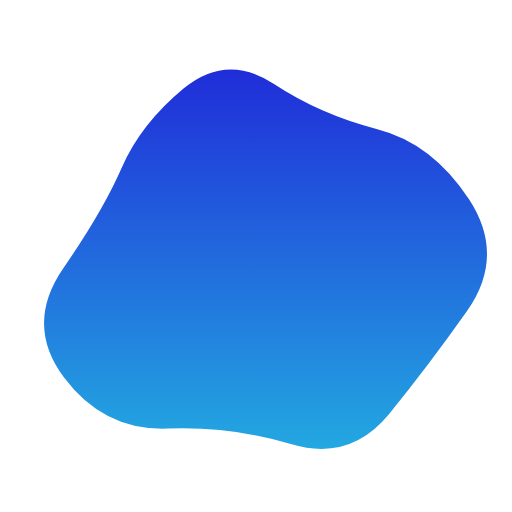
t = 0.00 s
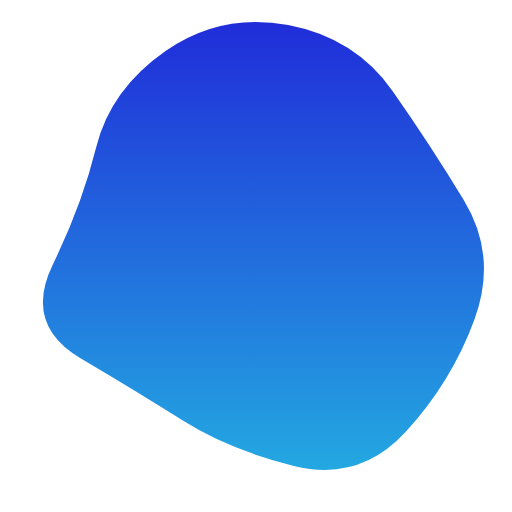
t = 1.68 s
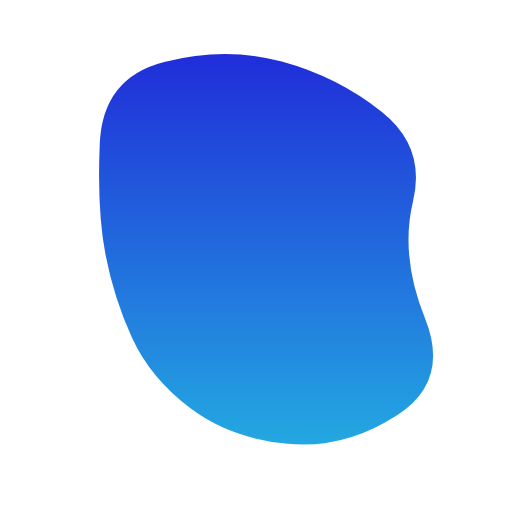
t = 3.37 s
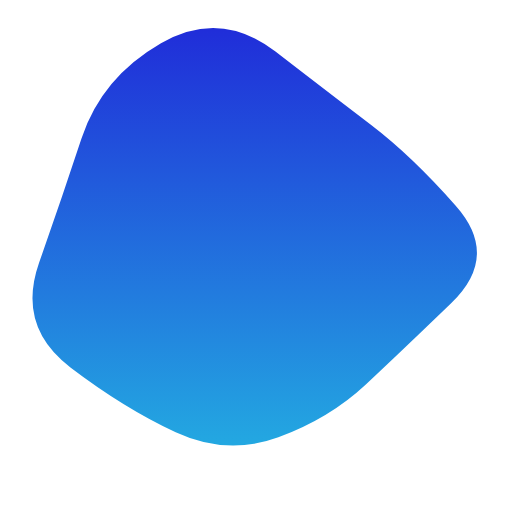
t = 5.05 s
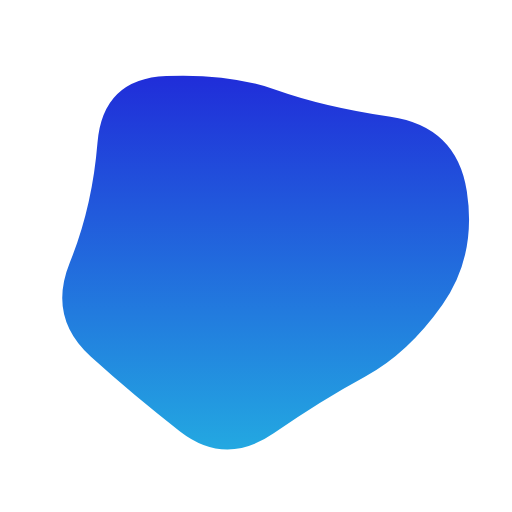
t = 6.73 s
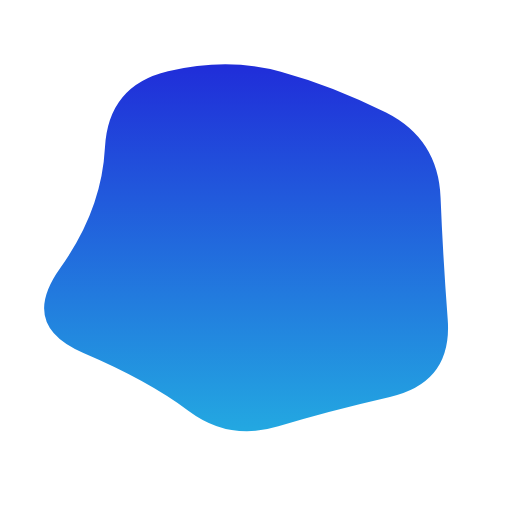
t = 8.42 s

The animated SVG that drew these frames (rendered in a browser with its animation timeline set to each time). Animation: 1 SMIL element (animate=1); frames cover the first 8.42 s, repeats indefinitely.

<svg version="1.1" xmlns="http://www.w3.org/2000/svg" viewBox="0 0 500 500" width="100%" id="blobSvg" style="opacity: 1;">
                        <defs>
                        <linearGradient id="gradient" x1="0%" y1="0%" x2="0%" y2="100%">
                            <stop offset="0%" style="stop-color: rgb(32, 45, 217);"></stop>
                            <stop offset="100%" style="stop-color: rgb(35, 168, 225);"></stop>
                        </linearGradient>
                        </defs>
                        
                    <path id="blob" fill="url(#gradient)" style="opacity: 1;"><animate attributeName="d" dur="10.1s" repeatCount="indefinite" values="M456.0768,303.76136Q418.13543,357.52271,379.98225,404.29316Q341.82907,451.0636,284.01817,433.65772Q226.20727,416.25185,163.99091,418.54046Q101.77456,420.82907,62.72047,368.86953Q23.66638,316.90999,61.99091,261.65772Q100.31545,206.40545,118.97771,163.62635Q137.63998,120.84725,179.51817,86.26136Q221.39637,51.67547,267.19818,81.83773Q313,112,367.68455,125.86045Q422.36911,139.7209,458.19364,194.86045Q494.01817,250,456.0768,303.76136Z;M463.5,311.5Q441,373,396,422Q351,471,287,455Q223,439,179,411Q135,383,79,350Q23,317,51.5,258.5Q80,200,94,143.5Q108,87,162,49.5Q216,12,281.5,24.5Q347,37,383.5,89Q420,141,453,195.5Q486,250,463.5,311.5Z;M415.01911,310.8863Q439.5452,371.7726,388.0904,405.2945Q336.6356,438.8164,280.7726,433.452Q224.9096,428.08761,185.95759,398.74511Q147.00559,369.40261,129.05219,330.15471Q111.09878,290.9068,102.89189,247.863Q94.68499,204.8192,97.4315,140.3164Q100.17801,75.81361,160.4068,60.51771Q220.6356,45.22181,275.226,60.1356Q329.8164,75.04939,372.9534,109.3658Q416.0904,143.6822,403.29171,196.8411Q390.49301,250,415.01911,310.8863Z;M440.79254,295.90011Q393.21514,341.80021,357.53347,375.20746Q321.85181,408.61471,271.82218,427.01866Q221.79254,445.4226,171.55544,422.09659Q121.31834,398.77057,68.79254,358.84083Q16.26674,318.91109,38.15202,256.60373Q60.03731,194.29637,79.65586,134.88912Q99.27441,75.48187,157.19648,42.12622Q215.11855,8.77057,268.67782,50.11855Q322.2371,91.46653,362.16684,121.87761Q402.09659,152.2887,445.23326,201.14435Q488.36994,250,440.79254,295.90011Z;M432.03478,297.56957Q398.46218,345.13914,356.36479,367.83696Q314.26739,390.53478,267.26739,423.085Q220.26739,455.63521,175.78826,421.28282Q131.30913,386.93043,88.83152,348.48609Q46.35391,310.04174,68.21174,256.28131Q90.06957,202.52087,95.17544,139.65457Q100.28131,76.78826,162.38717,74.23956Q224.49304,71.69087,270.52087,88.04326Q316.5487,104.39565,381.35239,113.97913Q446.15608,123.56261,455.88173,186.78131Q465.60739,250,432.03478,297.56957Z;M437.20545,311.82292Q441.89352,373.64584,380.77431,387.66608Q319.65509,401.68633,271.82754,416.34317Q224,431,184.22569,401.27431Q144.45139,371.54861,81.45601,344.74769Q18.46064,317.94676,58.87153,261.64584Q99.28242,205.34491,102.46413,144.38253Q105.64584,83.42014,164.05961,69.5926Q222.47338,55.76506,274.24769,69.97338Q326.02199,84.18171,376.989,109.95139Q427.95601,135.72107,430.23669,192.86053Q432.51737,250,437.20545,311.82292Z;M456.0768,303.76136Q418.13543,357.52271,379.98225,404.29316Q341.82907,451.0636,284.01817,433.65772Q226.20727,416.25185,163.99091,418.54046Q101.77456,420.82907,62.72047,368.86953Q23.66638,316.90999,61.99091,261.65772Q100.31545,206.40545,118.97771,163.62635Q137.63998,120.84725,179.51817,86.26136Q221.39637,51.67547,267.19818,81.83773Q313,112,367.68455,125.86045Q422.36911,139.7209,458.19364,194.86045Q494.01817,250,456.0768,303.76136Z"></animate></path></svg>